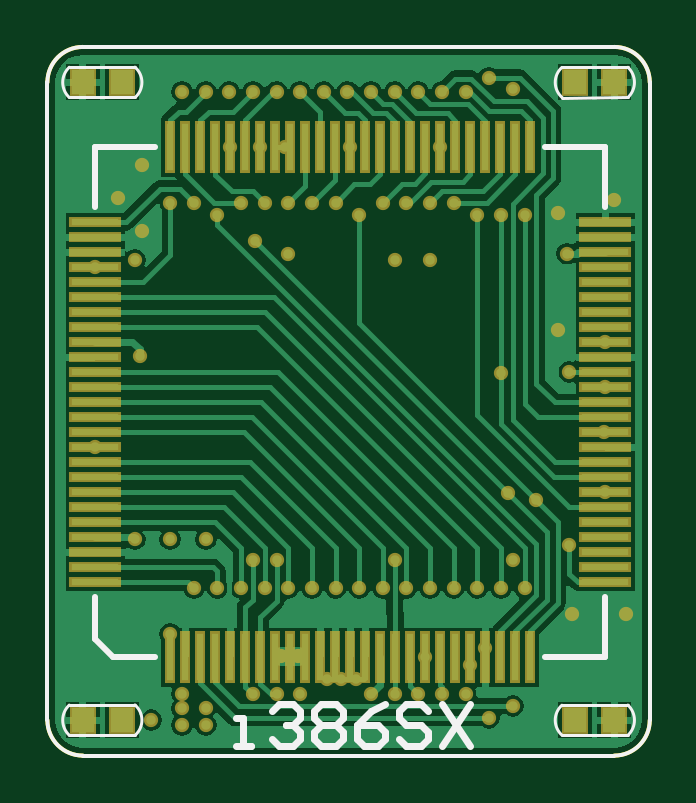
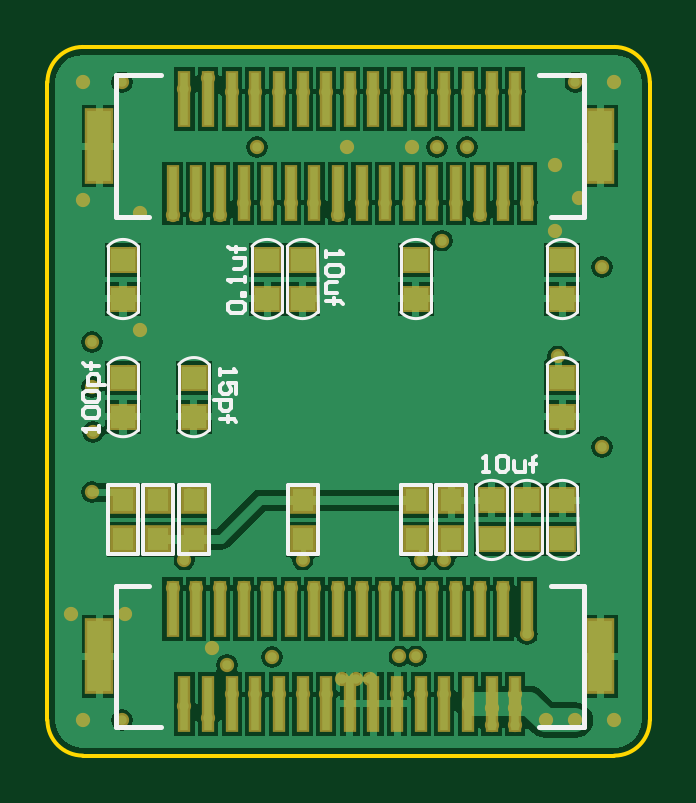
Circuit board: 9 layer files. Board 25.5 x 30.0 mm.
- bottom_copper: 8088NoteBook2.GBL (30480 bytes)
- bottom_silk: 8088NoteBook2.GBO (6300 bytes)
- paste: 8088NoteBook2.GBP (2827 bytes)
- bottom_mask: 8088NoteBook2.GBS (5222 bytes)
- outline: 8088NoteBook2.GKO (1304 bytes)
- top_copper: 8088NoteBook2.GTL (23062 bytes)
- top_silk: 8088NoteBook2.GTO (2899 bytes)
- paste: 8088NoteBook2.GTP (2636 bytes)
- top_mask: 8088NoteBook2.GTS (5139 bytes)

=== bottom_copper: 8088NoteBook2.GBL (30480 bytes, source omitted) ===
=== bottom_silk: 8088NoteBook2.GBO (6300 bytes, source omitted) ===
=== paste: 8088NoteBook2.GBP ===
%FSLAX44Y44*%
%MOMM*%
G71*
G01*
G75*
G04 Layer_Color=128*
%ADD10R,2.0000X0.2600*%
%ADD11R,0.2600X2.0000*%
%ADD12R,0.9400X1.0160*%
%ADD13R,0.9398X1.0160*%
%ADD14C,0.2000*%
%ADD15C,0.2032*%
%ADD16C,0.3000*%
%ADD17C,0.8000*%
%ADD18C,0.4000*%
%ADD19C,0.6000*%
%ADD20C,1.3160*%
G04:AMPARAMS|DCode=21|XSize=1.824mm|YSize=1.824mm|CornerRadius=0mm|HoleSize=0mm|Usage=FLASHONLY|Rotation=0.000|XOffset=0mm|YOffset=0mm|HoleType=Round|Shape=Relief|Width=0.254mm|Gap=0.254mm|Entries=4|*
%AMTHD21*
7,0,0,1.8240,1.3160,0.2540,45*
%
%ADD21THD21*%
%ADD22R,1.0160X0.9398*%
%ADD23R,1.0160X0.9400*%
%ADD24R,1.0000X3.0000*%
%ADD25R,0.3600X2.2000*%
%ADD26R,0.8890X0.9652*%
%ADD27C,1.0000*%
%ADD28C,0.4000*%
%ADD29C,0.1500*%
%ADD30C,0.1270*%
%ADD31C,0.2540*%
%ADD32R,2.2032X0.4632*%
%ADD33R,0.4632X2.2032*%
%ADD34R,1.1432X1.2192*%
%ADD35R,1.1430X1.2192*%
%ADD36C,0.6032*%
%ADD37R,1.2192X1.1430*%
%ADD38R,1.2192X1.1432*%
%ADD39R,1.2032X3.2032*%
%ADD40R,0.5632X2.4032*%
%ADD41R,1.0922X1.1684*%
D22*
X37000Y108005D02*
D03*
X99000Y193495D02*
D03*
X193000Y143495D02*
D03*
X223000D02*
D03*
X37000D02*
D03*
X67000Y108005D02*
D03*
X37000Y193495D02*
D03*
X52000Y108005D02*
D03*
X162000Y193495D02*
D03*
X223000D02*
D03*
X147000D02*
D03*
D23*
X37000Y91500D02*
D03*
X99000Y210000D02*
D03*
X193000Y160000D02*
D03*
X223000D02*
D03*
X37000D02*
D03*
X67000Y91500D02*
D03*
X37000Y210000D02*
D03*
X52000Y91500D02*
D03*
X162000Y210000D02*
D03*
X223000D02*
D03*
X147000D02*
D03*
D24*
X21000Y258000D02*
D03*
X233000D02*
D03*
X21000Y42000D02*
D03*
X233000D02*
D03*
D25*
X197000Y278000D02*
D03*
X187000D02*
D03*
X177000D02*
D03*
X167000D02*
D03*
X157000D02*
D03*
X147000D02*
D03*
X137000D02*
D03*
X127000D02*
D03*
X117000D02*
D03*
X107000D02*
D03*
X97000D02*
D03*
X87000D02*
D03*
X77000D02*
D03*
X67000D02*
D03*
X202000Y238000D02*
D03*
X192000D02*
D03*
X182000D02*
D03*
X172000D02*
D03*
X162000D02*
D03*
X152000D02*
D03*
X142000D02*
D03*
X132000D02*
D03*
X122000D02*
D03*
X112000D02*
D03*
X102000D02*
D03*
X92000D02*
D03*
X82000D02*
D03*
X72000D02*
D03*
X62000D02*
D03*
X52000D02*
D03*
X57000Y278000D02*
D03*
X117000Y22000D02*
D03*
X57000D02*
D03*
X67000D02*
D03*
X77000D02*
D03*
X87000D02*
D03*
X97000D02*
D03*
X107000D02*
D03*
X137000D02*
D03*
X147000D02*
D03*
X157000D02*
D03*
X167000D02*
D03*
X177000D02*
D03*
X197000D02*
D03*
X202000Y62000D02*
D03*
X192000D02*
D03*
X182000D02*
D03*
X172000D02*
D03*
X162000D02*
D03*
X152000D02*
D03*
X142000D02*
D03*
X132000D02*
D03*
X122000D02*
D03*
X112000D02*
D03*
X102000D02*
D03*
X92000D02*
D03*
X82000D02*
D03*
X72000D02*
D03*
X62000D02*
D03*
X52000D02*
D03*
X127000Y22000D02*
D03*
X187000D02*
D03*
D26*
X84000Y108010D02*
D03*
Y91500D02*
D03*
X99000D02*
D03*
Y108010D02*
D03*
X147000D02*
D03*
Y91500D02*
D03*
X208000Y108000D02*
D03*
Y91490D02*
D03*
X193000D02*
D03*
Y108000D02*
D03*
X223000Y91500D02*
D03*
Y108010D02*
D03*
M02*

=== bottom_mask: 8088NoteBook2.GBS ===
%FSLAX44Y44*%
%MOMM*%
G71*
G01*
G75*
G04 Layer_Color=16711935*
%ADD10R,2.0000X0.2600*%
%ADD11R,0.2600X2.0000*%
%ADD12R,0.9400X1.0160*%
%ADD13R,0.9398X1.0160*%
%ADD14C,0.2000*%
%ADD15C,0.2032*%
%ADD16C,0.3000*%
%ADD17C,0.8000*%
%ADD18C,0.4000*%
%ADD19C,0.6000*%
%ADD20C,1.3160*%
G04:AMPARAMS|DCode=21|XSize=1.824mm|YSize=1.824mm|CornerRadius=0mm|HoleSize=0mm|Usage=FLASHONLY|Rotation=0.000|XOffset=0mm|YOffset=0mm|HoleType=Round|Shape=Relief|Width=0.254mm|Gap=0.254mm|Entries=4|*
%AMTHD21*
7,0,0,1.8240,1.3160,0.2540,45*
%
%ADD21THD21*%
%ADD22R,1.0160X0.9398*%
%ADD23R,1.0160X0.9400*%
%ADD24R,1.0000X3.0000*%
%ADD25R,0.3600X2.2000*%
%ADD26R,0.8890X0.9652*%
%ADD27C,1.0000*%
%ADD28C,0.4000*%
%ADD29C,0.1500*%
%ADD30C,0.1270*%
%ADD31C,0.2540*%
%ADD32R,2.2032X0.4632*%
%ADD33R,0.4632X2.2032*%
%ADD34R,1.1432X1.2192*%
%ADD35R,1.1430X1.2192*%
%ADD36C,0.6032*%
%ADD37R,1.2192X1.1430*%
%ADD38R,1.2192X1.1432*%
%ADD39R,1.2032X3.2032*%
%ADD40R,0.5632X2.4032*%
%ADD41R,1.0922X1.1684*%
D36*
X20250Y130550D02*
D03*
X192000Y162000D02*
D03*
X185350Y45350D02*
D03*
X179000Y38500D02*
D03*
X177000Y26000D02*
D03*
X87000Y83000D02*
D03*
X97000D02*
D03*
X147000D02*
D03*
X195004Y110997D02*
D03*
X207000Y108000D02*
D03*
X221000Y89000D02*
D03*
X77000Y281000D02*
D03*
X72000Y229000D02*
D03*
X88000Y218000D02*
D03*
X132000Y229000D02*
D03*
X221000Y162500D02*
D03*
X159950Y41650D02*
D03*
X197000Y282000D02*
D03*
X187000Y287000D02*
D03*
X167000Y281000D02*
D03*
X202000Y229000D02*
D03*
X192000D02*
D03*
X182000D02*
D03*
X90100Y257550D02*
D03*
X166300D02*
D03*
X77400D02*
D03*
X107000Y281000D02*
D03*
X177000D02*
D03*
X172000Y234000D02*
D03*
X162000D02*
D03*
X157000Y281000D02*
D03*
X152000Y234000D02*
D03*
X147000Y281000D02*
D03*
X142000Y234000D02*
D03*
X137000Y281000D02*
D03*
X127000D02*
D03*
X112000Y234000D02*
D03*
X122000D02*
D03*
X117000Y281000D02*
D03*
X102000Y234000D02*
D03*
X97000Y281000D02*
D03*
X92000Y234000D02*
D03*
X82000D02*
D03*
X62000D02*
D03*
X52000D02*
D03*
X87000Y281000D02*
D03*
X57000D02*
D03*
X67000D02*
D03*
X167000Y26000D02*
D03*
X157000D02*
D03*
X147000D02*
D03*
X137000D02*
D03*
X197000Y21000D02*
D03*
X187000Y16000D02*
D03*
X87000Y26000D02*
D03*
X97000D02*
D03*
X202000Y71000D02*
D03*
X192000D02*
D03*
X182000D02*
D03*
X172000D02*
D03*
X162000D02*
D03*
X152000D02*
D03*
X142000D02*
D03*
X132000D02*
D03*
X122000D02*
D03*
X112000D02*
D03*
X102000D02*
D03*
X92000D02*
D03*
X82000D02*
D03*
X72000D02*
D03*
X62000D02*
D03*
X52000Y51500D02*
D03*
X223500Y15000D02*
D03*
X31500D02*
D03*
X223500Y285000D02*
D03*
X31500D02*
D03*
X37000Y91500D02*
D03*
X52000D02*
D03*
X67000D02*
D03*
X147000Y210000D02*
D03*
X162000D02*
D03*
X102000Y212500D02*
D03*
X37000Y210000D02*
D03*
X220000Y212500D02*
D03*
X236150Y111500D02*
D03*
Y175000D02*
D03*
Y155950D02*
D03*
X39000Y169000D02*
D03*
X99000Y42000D02*
D03*
X106000D02*
D03*
X67000Y13000D02*
D03*
X57000D02*
D03*
X67000Y20000D02*
D03*
X57000D02*
D03*
Y26000D02*
D03*
X44000Y15000D02*
D03*
X197000Y83000D02*
D03*
X20250Y206750D02*
D03*
X240005Y15000D02*
D03*
X14995D02*
D03*
Y285000D02*
D03*
X240005D02*
D03*
X216000Y180000D02*
D03*
Y229500D02*
D03*
X100500Y257550D02*
D03*
X128200D02*
D03*
X40000Y222000D02*
D03*
X130500Y32500D02*
D03*
X245000Y60000D02*
D03*
X222000D02*
D03*
X240000Y235000D02*
D03*
X40000Y250000D02*
D03*
X30000Y236000D02*
D03*
X107000Y26000D02*
D03*
X235650Y136900D02*
D03*
X118500Y32500D02*
D03*
X124500D02*
D03*
D37*
X37000Y108005D02*
D03*
X99000Y193495D02*
D03*
X193000Y143495D02*
D03*
X223000D02*
D03*
X37000D02*
D03*
X67000Y108005D02*
D03*
X37000Y193495D02*
D03*
X52000Y108005D02*
D03*
X162000Y193495D02*
D03*
X223000D02*
D03*
X147000D02*
D03*
D38*
X37000Y91500D02*
D03*
X99000Y210000D02*
D03*
X193000Y160000D02*
D03*
X223000D02*
D03*
X37000D02*
D03*
X67000Y91500D02*
D03*
X37000Y210000D02*
D03*
X52000Y91500D02*
D03*
X162000Y210000D02*
D03*
X223000D02*
D03*
X147000D02*
D03*
D39*
X21000Y258000D02*
D03*
X233000D02*
D03*
X21000Y42000D02*
D03*
X233000D02*
D03*
D40*
X197000Y278000D02*
D03*
X187000D02*
D03*
X177000D02*
D03*
X167000D02*
D03*
X157000D02*
D03*
X147000D02*
D03*
X137000D02*
D03*
X127000D02*
D03*
X117000D02*
D03*
X107000D02*
D03*
X97000D02*
D03*
X87000D02*
D03*
X77000D02*
D03*
X67000D02*
D03*
X202000Y238000D02*
D03*
X192000D02*
D03*
X182000D02*
D03*
X172000D02*
D03*
X162000D02*
D03*
X152000D02*
D03*
X142000D02*
D03*
X132000D02*
D03*
X122000D02*
D03*
X112000D02*
D03*
X102000D02*
D03*
X92000D02*
D03*
X82000D02*
D03*
X72000D02*
D03*
X62000D02*
D03*
X52000D02*
D03*
X57000Y278000D02*
D03*
X117000Y22000D02*
D03*
X57000D02*
D03*
X67000D02*
D03*
X77000D02*
D03*
X87000D02*
D03*
X97000D02*
D03*
X107000D02*
D03*
X137000D02*
D03*
X147000D02*
D03*
X157000D02*
D03*
X167000D02*
D03*
X177000D02*
D03*
X197000D02*
D03*
X202000Y62000D02*
D03*
X192000D02*
D03*
X182000D02*
D03*
X172000D02*
D03*
X162000D02*
D03*
X152000D02*
D03*
X142000D02*
D03*
X132000D02*
D03*
X122000D02*
D03*
X112000D02*
D03*
X102000D02*
D03*
X92000D02*
D03*
X82000D02*
D03*
X72000D02*
D03*
X62000D02*
D03*
X52000D02*
D03*
X127000Y22000D02*
D03*
X187000D02*
D03*
D41*
X84000Y108010D02*
D03*
Y91500D02*
D03*
X99000D02*
D03*
Y108010D02*
D03*
X147000D02*
D03*
Y91500D02*
D03*
X208000Y108000D02*
D03*
Y91490D02*
D03*
X193000D02*
D03*
Y108000D02*
D03*
X223000Y91500D02*
D03*
Y108010D02*
D03*
M02*

=== outline: 8088NoteBook2.GKO ===
%FSLAX44Y44*%
%MOMM*%
G71*
G01*
G75*
G04 Layer_Color=16711935*
%ADD10R,2.0000X0.2600*%
%ADD11R,0.2600X2.0000*%
%ADD12R,0.9400X1.0160*%
%ADD13R,0.9398X1.0160*%
%ADD14C,0.2000*%
%ADD15C,0.2032*%
%ADD16C,0.3000*%
%ADD17C,0.8000*%
%ADD18C,0.4000*%
%ADD19C,0.6000*%
%ADD20C,1.3160*%
G04:AMPARAMS|DCode=21|XSize=1.824mm|YSize=1.824mm|CornerRadius=0mm|HoleSize=0mm|Usage=FLASHONLY|Rotation=0.000|XOffset=0mm|YOffset=0mm|HoleType=Round|Shape=Relief|Width=0.254mm|Gap=0.254mm|Entries=4|*
%AMTHD21*
7,0,0,1.8240,1.3160,0.2540,45*
%
%ADD21THD21*%
%ADD22R,1.0160X0.9398*%
%ADD23R,1.0160X0.9400*%
%ADD24R,1.0000X3.0000*%
%ADD25R,0.3600X2.2000*%
%ADD26R,0.8890X0.9652*%
%ADD27C,1.0000*%
%ADD28C,0.4000*%
%ADD29C,0.1500*%
%ADD30C,0.1270*%
%ADD31C,0.2540*%
%ADD32R,2.2032X0.4632*%
%ADD33R,0.4632X2.2032*%
%ADD34R,1.1432X1.2192*%
%ADD35R,1.1430X1.2192*%
%ADD36C,0.6032*%
%ADD37R,1.2192X1.1430*%
%ADD38R,1.2192X1.1432*%
%ADD39R,1.2032X3.2032*%
%ADD40R,0.5632X2.4032*%
%ADD41R,1.0922X1.1684*%
%ADD42C,0.1524*%
D29*
X0Y15000D02*
G03*
X15000Y0I15000J0D01*
G01*
X240000D02*
G03*
X255000Y15000I0J15000D01*
G01*
Y285000D02*
G03*
X240000Y300000I-15000J0D01*
G01*
X15000Y300000D02*
G03*
X0Y285000I0J-15000D01*
G01*
X15000Y0D02*
X240000D01*
X255000Y15000D02*
Y285000D01*
X15000Y300000D02*
X240000D01*
X0Y15000D02*
Y285000D01*
M02*

=== top_copper: 8088NoteBook2.GTL (23062 bytes, source omitted) ===
=== top_silk: 8088NoteBook2.GTO ===
%FSLAX44Y44*%
%MOMM*%
G71*
G01*
G75*
%ADD10R,2.0000X0.2600*%
%ADD11R,0.2600X2.0000*%
%ADD12R,0.9400X1.0160*%
%ADD13R,0.9398X1.0160*%
%ADD14C,0.2000*%
%ADD15C,0.2032*%
%ADD16C,0.3000*%
%ADD17C,0.8000*%
%ADD18C,0.4000*%
%ADD19C,0.6000*%
%ADD20C,1.3160*%
G04:AMPARAMS|DCode=21|XSize=1.824mm|YSize=1.824mm|CornerRadius=0mm|HoleSize=0mm|Usage=FLASHONLY|Rotation=0.000|XOffset=0mm|YOffset=0mm|HoleType=Round|Shape=Relief|Width=0.254mm|Gap=0.254mm|Entries=4|*
%AMTHD21*
7,0,0,1.8240,1.3160,0.2540,45*
%
%ADD21THD21*%
%ADD22R,1.0160X0.9398*%
%ADD23R,1.0160X0.9400*%
%ADD24R,1.0000X3.0000*%
%ADD25R,0.3600X2.2000*%
%ADD26R,0.8890X0.9652*%
%ADD27C,1.0000*%
%ADD28C,0.4000*%
%ADD29C,0.1500*%
%ADD30C,0.1270*%
%ADD31C,0.2540*%
D16*
X80000Y4000D02*
X85998D01*
X82999D01*
Y15996D01*
X80000D01*
X94995Y18995D02*
X97994Y21994D01*
X103992D01*
X106991Y18995D01*
Y15996D01*
X103992Y12997D01*
X100993D01*
X103992D01*
X106991Y9998D01*
Y6999D01*
X103992Y4000D01*
X97994D01*
X94995Y6999D01*
X112989Y18995D02*
X115988Y21994D01*
X121986D01*
X124985Y18995D01*
Y15996D01*
X121986Y12997D01*
X124985Y9998D01*
Y6999D01*
X121986Y4000D01*
X115988D01*
X112989Y6999D01*
Y9998D01*
X115988Y12997D01*
X112989Y15996D01*
Y18995D01*
X115988Y12997D02*
X121986D01*
X142980Y21994D02*
X136981Y18995D01*
X130983Y12997D01*
Y6999D01*
X133982Y4000D01*
X139981D01*
X142980Y6999D01*
Y9998D01*
X139981Y12997D01*
X130983D01*
X160974Y18995D02*
X157975Y21994D01*
X151977D01*
X148978Y18995D01*
Y15996D01*
X151977Y12997D01*
X157975D01*
X160974Y9998D01*
Y6999D01*
X157975Y4000D01*
X151977D01*
X148978Y6999D01*
X166972Y21994D02*
X178968Y4000D01*
Y21994D02*
X166972Y4000D01*
D29*
X15000Y300000D02*
G03*
X0Y285000I0J-15000D01*
G01*
X255000D02*
G03*
X240000Y300000I-15000J0D01*
G01*
Y0D02*
G03*
X255000Y15000I0J15000D01*
G01*
X0D02*
G03*
X15000Y0I15000J0D01*
G01*
X240000D01*
X255000Y15000D02*
Y285000D01*
X15000Y300000D02*
X240000D01*
X0Y15000D02*
Y285000D01*
D30*
X245750Y278612D02*
G03*
X245750Y291388I-5999J6388D01*
G01*
X217801Y291323D02*
G03*
X217946Y278549I5694J-6323D01*
G01*
X37199Y278677D02*
G03*
X37054Y291451I-5694J6323D01*
G01*
X9250Y291388D02*
G03*
X9250Y278612I5999J-6388D01*
G01*
X245750Y8612D02*
G03*
X245750Y21388I-5999J6388D01*
G01*
X217801Y21323D02*
G03*
X217946Y8549I5694J-6323D01*
G01*
X9250Y21388D02*
G03*
X9250Y8612I5999J-6388D01*
G01*
X37199Y8677D02*
G03*
X37054Y21451I-5694J6323D01*
G01*
X217803Y291325D02*
X245753Y291386D01*
X217948Y278548D02*
X245745Y278607D01*
X9255Y291393D02*
X37052Y291452D01*
X9247Y278615D02*
X37197Y278675D01*
X217803Y21325D02*
X245753Y21386D01*
X217948Y8548D02*
X245745Y8607D01*
X9247Y8614D02*
X37197Y8675D01*
X9255Y21393D02*
X37052Y21452D01*
D31*
X20250Y49270D02*
X27870Y41650D01*
X20250Y49270D02*
Y67050D01*
X27870Y41650D02*
X45650D01*
X20250Y257550D02*
X45650D01*
X20250Y232150D02*
Y257550D01*
X236150Y232150D02*
Y257550D01*
X210750D02*
X236150D01*
Y41650D02*
Y67050D01*
X210750Y41650D02*
X236150D01*
M02*

=== paste: 8088NoteBook2.GTP ===
%FSLAX44Y44*%
%MOMM*%
G71*
G01*
G75*
G04 Layer_Color=8421504*
%ADD10R,2.0000X0.2600*%
%ADD11R,0.2600X2.0000*%
%ADD12R,0.9400X1.0160*%
%ADD13R,0.9398X1.0160*%
%ADD14C,0.2000*%
%ADD15C,0.2032*%
%ADD16C,0.3000*%
%ADD17C,0.8000*%
%ADD18C,0.4000*%
%ADD19C,0.6000*%
%ADD20C,1.3160*%
G04:AMPARAMS|DCode=21|XSize=1.824mm|YSize=1.824mm|CornerRadius=0mm|HoleSize=0mm|Usage=FLASHONLY|Rotation=0.000|XOffset=0mm|YOffset=0mm|HoleType=Round|Shape=Relief|Width=0.254mm|Gap=0.254mm|Entries=4|*
%AMTHD21*
7,0,0,1.8240,1.3160,0.2540,45*
%
%ADD21THD21*%
%ADD22R,1.0160X0.9398*%
%ADD23R,1.0160X0.9400*%
%ADD24R,1.0000X3.0000*%
%ADD25R,0.3600X2.2000*%
%ADD26R,0.8890X0.9652*%
%ADD27C,1.0000*%
%ADD28C,0.4000*%
%ADD29C,0.1500*%
%ADD30C,0.1270*%
%ADD31C,0.2540*%
D10*
X236150Y225800D02*
D03*
Y219450D02*
D03*
Y213100D02*
D03*
Y206750D02*
D03*
Y200400D02*
D03*
Y194050D02*
D03*
Y187700D02*
D03*
Y181350D02*
D03*
Y175000D02*
D03*
Y168650D02*
D03*
Y73400D02*
D03*
Y79750D02*
D03*
Y86100D02*
D03*
Y92450D02*
D03*
Y98800D02*
D03*
X20250Y225800D02*
D03*
Y219450D02*
D03*
Y213100D02*
D03*
Y206750D02*
D03*
Y200400D02*
D03*
X236150Y105150D02*
D03*
Y111500D02*
D03*
Y117850D02*
D03*
Y124200D02*
D03*
Y130550D02*
D03*
Y143250D02*
D03*
Y149600D02*
D03*
Y155950D02*
D03*
Y162300D02*
D03*
X20250Y194050D02*
D03*
Y187700D02*
D03*
Y181350D02*
D03*
Y175000D02*
D03*
Y168650D02*
D03*
Y162300D02*
D03*
Y155950D02*
D03*
Y149600D02*
D03*
Y143250D02*
D03*
Y136900D02*
D03*
Y130550D02*
D03*
Y124200D02*
D03*
Y117850D02*
D03*
Y111500D02*
D03*
Y105150D02*
D03*
Y98800D02*
D03*
Y92450D02*
D03*
Y86100D02*
D03*
Y79750D02*
D03*
Y73400D02*
D03*
X236150Y136900D02*
D03*
D11*
X52000Y41650D02*
D03*
X58350D02*
D03*
X64700D02*
D03*
X71050D02*
D03*
X77400D02*
D03*
X83750D02*
D03*
X90100D02*
D03*
X96450D02*
D03*
X102800D02*
D03*
X109150D02*
D03*
X115500D02*
D03*
X121850D02*
D03*
X128200D02*
D03*
X134550D02*
D03*
X140900D02*
D03*
X147250D02*
D03*
X153600D02*
D03*
X159950D02*
D03*
X166300D02*
D03*
X172650D02*
D03*
X179000D02*
D03*
X185350D02*
D03*
X191700D02*
D03*
X198050D02*
D03*
X204400D02*
D03*
Y257550D02*
D03*
X198050D02*
D03*
X191700D02*
D03*
X185350D02*
D03*
X179000D02*
D03*
X172650D02*
D03*
X166300D02*
D03*
X159950D02*
D03*
X153600D02*
D03*
X147250D02*
D03*
X140900D02*
D03*
X134550D02*
D03*
X128200D02*
D03*
X121850D02*
D03*
X115500D02*
D03*
X109150D02*
D03*
X102800D02*
D03*
X96450D02*
D03*
X90100D02*
D03*
X83750D02*
D03*
X77400D02*
D03*
X71050D02*
D03*
X64700D02*
D03*
X58350D02*
D03*
X52000D02*
D03*
D12*
X223500Y285000D02*
D03*
X31500D02*
D03*
X223500Y15000D02*
D03*
X31500D02*
D03*
D13*
X240005Y285000D02*
D03*
X14995D02*
D03*
X240005Y15000D02*
D03*
X14995D02*
D03*
M02*

=== top_mask: 8088NoteBook2.GTS ===
%FSLAX44Y44*%
%MOMM*%
G71*
G01*
G75*
G04 Layer_Color=8388736*
%ADD10R,2.0000X0.2600*%
%ADD11R,0.2600X2.0000*%
%ADD12R,0.9400X1.0160*%
%ADD13R,0.9398X1.0160*%
%ADD14C,0.2000*%
%ADD15C,0.2032*%
%ADD16C,0.3000*%
%ADD17C,0.8000*%
%ADD18C,0.4000*%
%ADD19C,0.6000*%
%ADD20C,1.3160*%
G04:AMPARAMS|DCode=21|XSize=1.824mm|YSize=1.824mm|CornerRadius=0mm|HoleSize=0mm|Usage=FLASHONLY|Rotation=0.000|XOffset=0mm|YOffset=0mm|HoleType=Round|Shape=Relief|Width=0.254mm|Gap=0.254mm|Entries=4|*
%AMTHD21*
7,0,0,1.8240,1.3160,0.2540,45*
%
%ADD21THD21*%
%ADD22R,1.0160X0.9398*%
%ADD23R,1.0160X0.9400*%
%ADD24R,1.0000X3.0000*%
%ADD25R,0.3600X2.2000*%
%ADD26R,0.8890X0.9652*%
%ADD27C,1.0000*%
%ADD28C,0.4000*%
%ADD29C,0.1500*%
%ADD30C,0.1270*%
%ADD31C,0.2540*%
%ADD32R,2.2032X0.4632*%
%ADD33R,0.4632X2.2032*%
%ADD34R,1.1432X1.2192*%
%ADD35R,1.1430X1.2192*%
%ADD36C,0.6032*%
D32*
X236150Y225800D02*
D03*
Y219450D02*
D03*
Y213100D02*
D03*
Y206750D02*
D03*
Y200400D02*
D03*
Y194050D02*
D03*
Y187700D02*
D03*
Y181350D02*
D03*
Y175000D02*
D03*
Y168650D02*
D03*
Y73400D02*
D03*
Y79750D02*
D03*
Y86100D02*
D03*
Y92450D02*
D03*
Y98800D02*
D03*
X20250Y225800D02*
D03*
Y219450D02*
D03*
Y213100D02*
D03*
Y206750D02*
D03*
Y200400D02*
D03*
X236150Y105150D02*
D03*
Y111500D02*
D03*
Y117850D02*
D03*
Y124200D02*
D03*
Y130550D02*
D03*
Y143250D02*
D03*
Y149600D02*
D03*
Y155950D02*
D03*
Y162300D02*
D03*
X20250Y194050D02*
D03*
Y187700D02*
D03*
Y181350D02*
D03*
Y175000D02*
D03*
Y168650D02*
D03*
Y162300D02*
D03*
Y155950D02*
D03*
Y149600D02*
D03*
Y143250D02*
D03*
Y136900D02*
D03*
Y130550D02*
D03*
Y124200D02*
D03*
Y117850D02*
D03*
Y111500D02*
D03*
Y105150D02*
D03*
Y98800D02*
D03*
Y92450D02*
D03*
Y86100D02*
D03*
Y79750D02*
D03*
Y73400D02*
D03*
X236150Y136900D02*
D03*
D33*
X52000Y41650D02*
D03*
X58350D02*
D03*
X64700D02*
D03*
X71050D02*
D03*
X77400D02*
D03*
X83750D02*
D03*
X90100D02*
D03*
X96450D02*
D03*
X102800D02*
D03*
X109150D02*
D03*
X115500D02*
D03*
X121850D02*
D03*
X128200D02*
D03*
X134550D02*
D03*
X140900D02*
D03*
X147250D02*
D03*
X153600D02*
D03*
X159950D02*
D03*
X166300D02*
D03*
X172650D02*
D03*
X179000D02*
D03*
X185350D02*
D03*
X191700D02*
D03*
X198050D02*
D03*
X204400D02*
D03*
Y257550D02*
D03*
X198050D02*
D03*
X191700D02*
D03*
X185350D02*
D03*
X179000D02*
D03*
X172650D02*
D03*
X166300D02*
D03*
X159950D02*
D03*
X153600D02*
D03*
X147250D02*
D03*
X140900D02*
D03*
X134550D02*
D03*
X128200D02*
D03*
X121850D02*
D03*
X115500D02*
D03*
X109150D02*
D03*
X102800D02*
D03*
X96450D02*
D03*
X90100D02*
D03*
X83750D02*
D03*
X77400D02*
D03*
X71050D02*
D03*
X64700D02*
D03*
X58350D02*
D03*
X52000D02*
D03*
D34*
X223500Y285000D02*
D03*
X31500D02*
D03*
X223500Y15000D02*
D03*
X31500D02*
D03*
D35*
X240005Y285000D02*
D03*
X14995D02*
D03*
X240005Y15000D02*
D03*
X14995D02*
D03*
D36*
X20250Y130550D02*
D03*
X192000Y162000D02*
D03*
X185350Y45350D02*
D03*
X179000Y38500D02*
D03*
X177000Y26000D02*
D03*
X87000Y83000D02*
D03*
X97000D02*
D03*
X147000D02*
D03*
X195004Y110997D02*
D03*
X207000Y108000D02*
D03*
X221000Y89000D02*
D03*
X77000Y281000D02*
D03*
X72000Y229000D02*
D03*
X88000Y218000D02*
D03*
X132000Y229000D02*
D03*
X221000Y162500D02*
D03*
X159950Y41650D02*
D03*
X197000Y282000D02*
D03*
X187000Y287000D02*
D03*
X167000Y281000D02*
D03*
X202000Y229000D02*
D03*
X192000D02*
D03*
X182000D02*
D03*
X90100Y257550D02*
D03*
X166300D02*
D03*
X77400D02*
D03*
X107000Y281000D02*
D03*
X177000D02*
D03*
X172000Y234000D02*
D03*
X162000D02*
D03*
X157000Y281000D02*
D03*
X152000Y234000D02*
D03*
X147000Y281000D02*
D03*
X142000Y234000D02*
D03*
X137000Y281000D02*
D03*
X127000D02*
D03*
X112000Y234000D02*
D03*
X122000D02*
D03*
X117000Y281000D02*
D03*
X102000Y234000D02*
D03*
X97000Y281000D02*
D03*
X92000Y234000D02*
D03*
X82000D02*
D03*
X62000D02*
D03*
X52000D02*
D03*
X87000Y281000D02*
D03*
X57000D02*
D03*
X67000D02*
D03*
X167000Y26000D02*
D03*
X157000D02*
D03*
X147000D02*
D03*
X137000D02*
D03*
X197000Y21000D02*
D03*
X187000Y16000D02*
D03*
X87000Y26000D02*
D03*
X97000D02*
D03*
X202000Y71000D02*
D03*
X192000D02*
D03*
X182000D02*
D03*
X172000D02*
D03*
X162000D02*
D03*
X152000D02*
D03*
X142000D02*
D03*
X132000D02*
D03*
X122000D02*
D03*
X112000D02*
D03*
X102000D02*
D03*
X92000D02*
D03*
X82000D02*
D03*
X72000D02*
D03*
X62000D02*
D03*
X52000Y51500D02*
D03*
X223500Y15000D02*
D03*
X31500D02*
D03*
X223500Y285000D02*
D03*
X31500D02*
D03*
X37000Y91500D02*
D03*
X52000D02*
D03*
X67000D02*
D03*
X147000Y210000D02*
D03*
X162000D02*
D03*
X102000Y212500D02*
D03*
X37000Y210000D02*
D03*
X220000Y212500D02*
D03*
X236150Y111500D02*
D03*
Y175000D02*
D03*
Y155950D02*
D03*
X39000Y169000D02*
D03*
X99000Y42000D02*
D03*
X106000D02*
D03*
X67000Y13000D02*
D03*
X57000D02*
D03*
X67000Y20000D02*
D03*
X57000D02*
D03*
Y26000D02*
D03*
X44000Y15000D02*
D03*
X197000Y83000D02*
D03*
X20250Y206750D02*
D03*
X240005Y15000D02*
D03*
X14995D02*
D03*
Y285000D02*
D03*
X240005D02*
D03*
X216000Y180000D02*
D03*
Y229500D02*
D03*
X100500Y257550D02*
D03*
X128200D02*
D03*
X40000Y222000D02*
D03*
X130500Y32500D02*
D03*
X245000Y60000D02*
D03*
X222000D02*
D03*
X240000Y235000D02*
D03*
X40000Y250000D02*
D03*
X30000Y236000D02*
D03*
X107000Y26000D02*
D03*
X235650Y136900D02*
D03*
X118500Y32500D02*
D03*
X124500D02*
D03*
M02*

